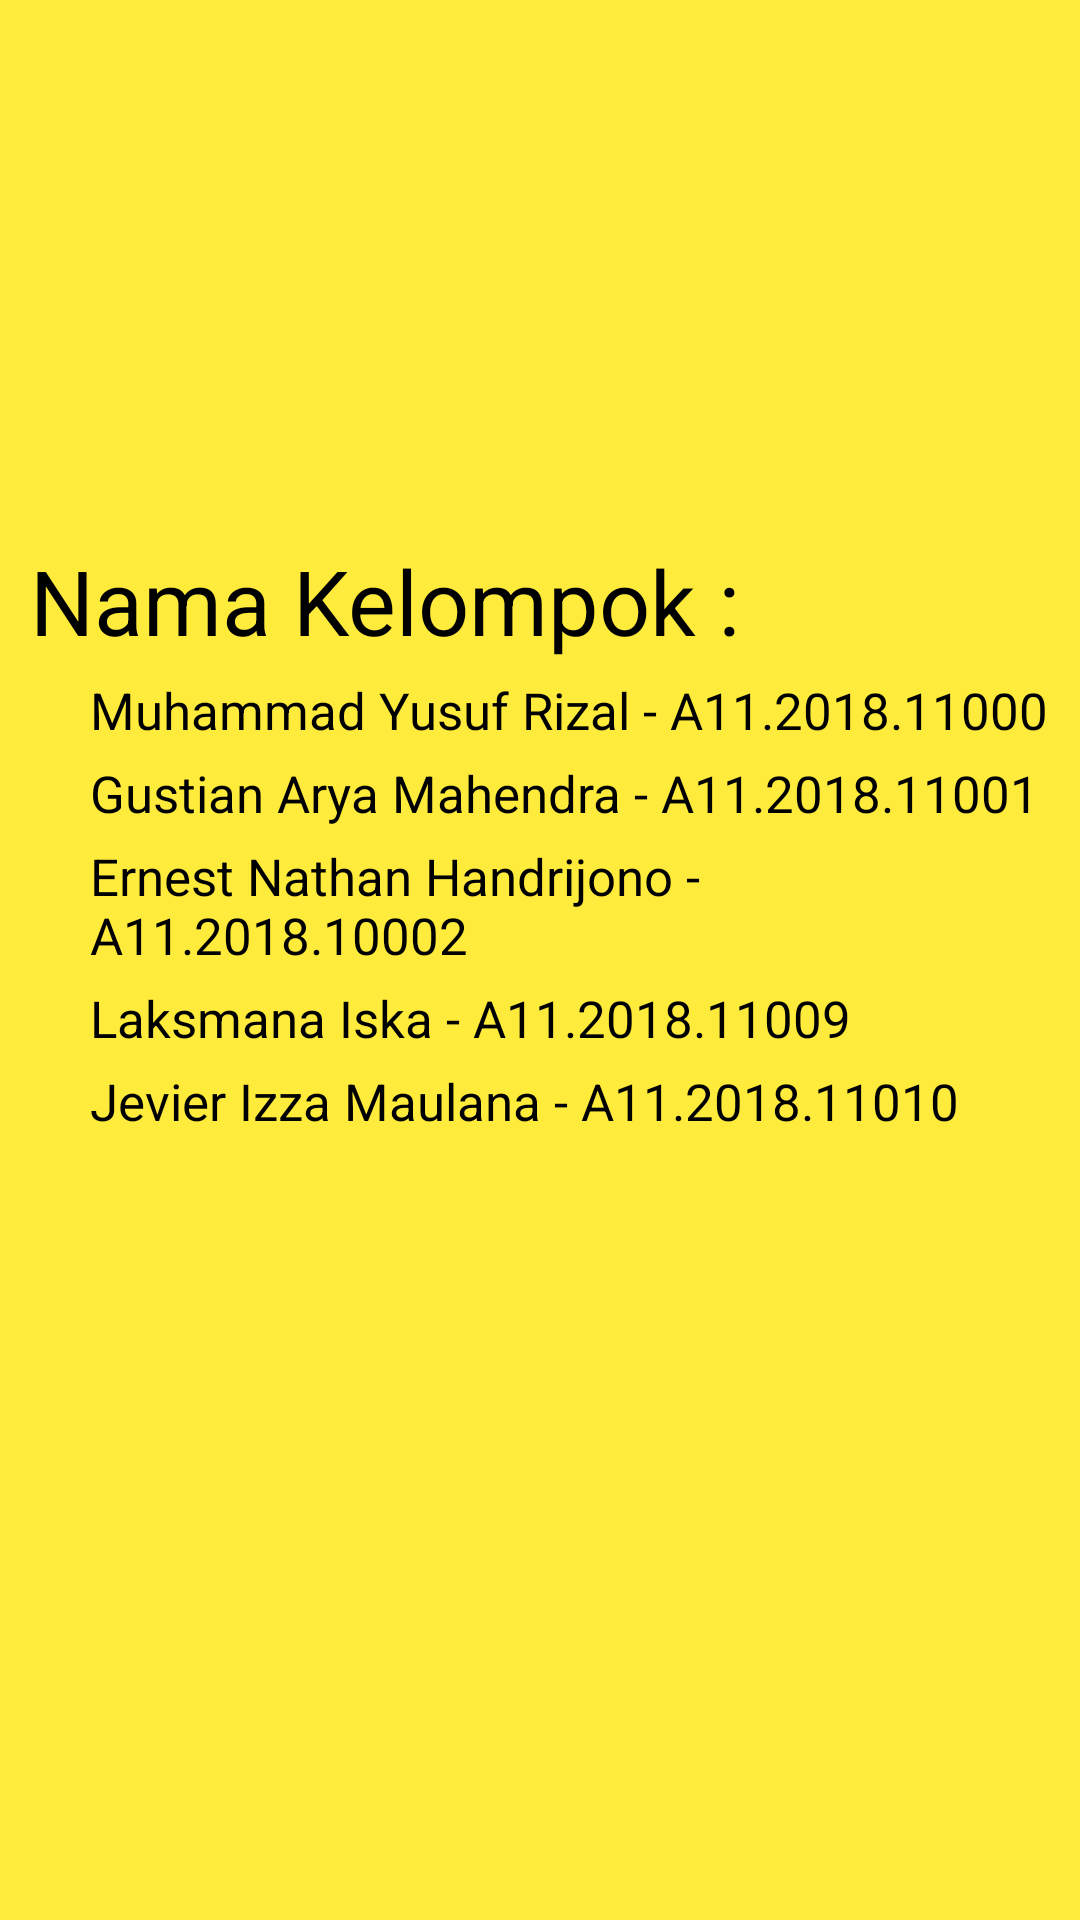

Write the Android layout XML for this screen, with the resource values it uses.
<!-- AndroidManifest.xml: application theme Theme.Tokoku -->
<!-- res/layout/activity_about_us.xml -->
<?xml version="1.0" encoding="utf-8"?>
<LinearLayout xmlns:android="http://schemas.android.com/apk/res/android"
    xmlns:tools="http://schemas.android.com/tools"
    android:layout_width="match_parent"
    android:layout_height="match_parent"
    tools:context=".AboutUs"
    android:background="@color/TopBar"
    android:orientation="vertical"
    android:padding="10dp">

    <LinearLayout
        android:layout_width="match_parent"
        android:layout_height="wrap_content"
        android:layout_marginBottom="20dp"
        >
        <RelativeLayout
            android:layout_width="match_parent"
            android:layout_height="wrap_content"
            android:orientation="vertical"
            >

            <ImageView
                android:layout_width="150dp"
                android:layout_height="150dp"
                android:layout_alignParentStart="true"
                android:layout_alignParentEnd="true"
                android:layout_marginStart="120dp"
                android:layout_marginEnd="120dp"
                android:background="@drawable/group" />
        </RelativeLayout>
    </LinearLayout>

    <LinearLayout
        android:layout_width="match_parent"
        android:layout_height="wrap_content"
        android:orientation="vertical">
        <TextView
            android:layout_width="match_parent"
            android:layout_height="wrap_content"
            android:text="Nama Kelompok :"
            android:textSize="30dp"
            android:textColor="@color/itemTitle"
            />
        <LinearLayout
            android:layout_width="match_parent"
            android:layout_height="wrap_content"
            android:orientation="vertical"
            android:layout_marginLeft="20dp">
            <TextView
                android:layout_width="match_parent"
                android:layout_height="wrap_content"
                android:textSize="17dp"
                android:text="Muhammad Yusuf Rizal - A11.2018.11000"
                android:textColor="@color/itemText"
                android:layout_marginTop="5dp"
                />
            <TextView
                android:layout_width="match_parent"
                android:layout_height="wrap_content"
                android:textSize="17dp"
                android:text="Gustian Arya Mahendra - A11.2018.11001"
                android:textColor="@color/itemText"
                android:layout_marginTop="5dp"
                />
            <TextView
                android:layout_width="match_parent"
                android:layout_height="wrap_content"
                android:textSize="17dp"
                android:text="Ernest Nathan Handrijono - A11.2018.10002"
                android:textColor="@color/itemText"
                android:layout_marginTop="5dp"
                />
            <TextView
                android:layout_width="match_parent"
                android:layout_height="wrap_content"
                android:textSize="17dp"
                android:text="Laksmana Iska - A11.2018.11009"
                android:textColor="@color/itemText"
                android:layout_marginTop="5dp"
                />
            <TextView
                android:layout_width="match_parent"
                android:layout_height="wrap_content"
                android:textSize="17dp"
                android:text="Jevier Izza Maulana - A11.2018.11010"
                android:textColor="@color/itemText"
                android:layout_marginTop="5dp"
                />
        </LinearLayout>
    </LinearLayout>
</LinearLayout>
<!-- resources referenced by this layout -->
<resources>
  <color name="TopBar">#FFEB3B</color>
  <color name="itemText">#000000</color>
  <color name="itemTitle">#000000</color>
  <style name="Theme.Tokoku" parent="Theme.MaterialComponents.DayNight.NoActionBar">
          
          <item name="colorPrimary">@color/purple_500</item>
          <item name="colorPrimaryVariant">@color/purple_700</item>
          <item name="colorOnPrimary">@color/white</item>
          
          <item name="colorSecondary">@color/teal_200</item>
          <item name="colorSecondaryVariant">@color/teal_700</item>
          <item name="colorOnSecondary">@color/black</item>
          
          <item name="android:statusBarColor" tools:targetApi="l">?attr/colorPrimaryVariant</item>
          
      </style>
  <color name="purple_500">#FF6200EE</color>
  <color name="purple_700">#FF3700B3</color>
  <color name="white">#FFFFFFFF</color>
  <color name="teal_200">#FF03DAC5</color>
  <color name="teal_700">#FF018786</color>
  <color name="black">#FF000000</color>
</resources>
